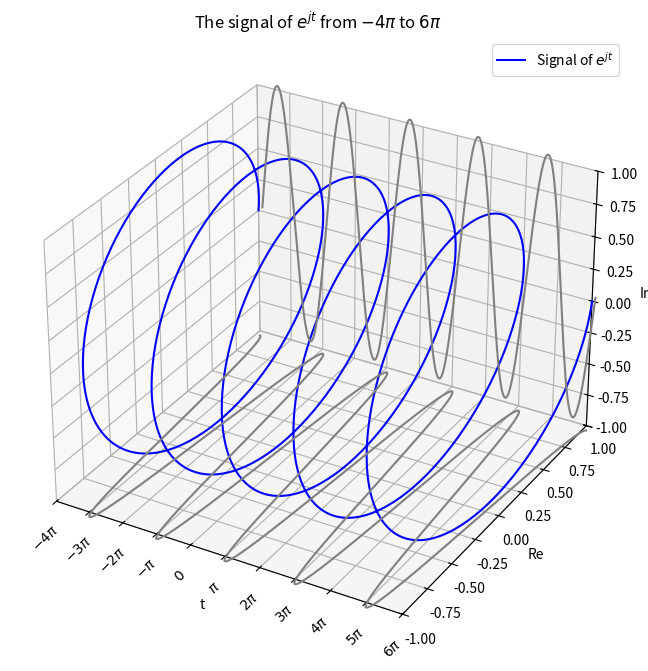

This figure's Python source:
import matplotlib.pyplot as plt
import numpy as np
from mpl_toolkits.mplot3d import Axes3D

# Define the interval for x (arbitrary start and end)
x_start = -4 * np.pi
x_end = 6 * np.pi

# Generate x values within the specified interval
t = np.linspace(x_start, x_end, 1000)
Im = np.sin(t)  # y-coordinate (sin curve)
Re = np.cos(t)  # z-coordinate (cos curve)

# Define the tick positions (multiples of π within the range)
tick_positions = np.arange(np.ceil(x_start / np.pi), np.floor(x_end / np.pi) + 1) * np.pi

# Define the tick labels
tick_labels = []
for i in range(int(np.ceil(x_start / np.pi)), int(np.floor(x_end / np.pi)) + 1):
    if i == 0:
        tick_labels.append(r"$0$")
    elif i == 1:
        tick_labels.append(r"$\pi$")
    elif i == -1:
        tick_labels.append(r"$-\pi$")
    else:
        tick_labels.append(r"$%d\pi$" % i)

# Create a 3D plot
fig = plt.figure(figsize=(10, 8))
ax = fig.add_subplot(111, projection='3d')

# Plot the 3D curve

ax.set_xlim(x_start, x_end)
ax.set_ylim(-1, 1)
ax.set_zlim(-1, 1)

ax.plot(t, Re, Im, label=r"Signal of ${e^{jt}}$", color='b')

proj_plane = t * 0 + 1.04
ax.plot(t, Re, -proj_plane, color="grey")    # real projection
ax.plot(t, proj_plane, Im, color="grey")     # imaginary projection

# Set ticks and labels for the x-axis
ax.set_xticks(tick_positions)
ax.set_xticklabels(tick_labels, rotation=45)
ax.set_xlabel("t")
ax.set_ylabel("Re")
ax.set_zlabel("Im")

# Add a title
func_name = r"The signal of $e^{jt}$"
interval = f" from {tick_labels[0]} to {tick_labels[-1]}"
title = func_name + interval
ax.set_title(title)

# Add a legend
ax.legend()

# Display the plot
plt.show()
